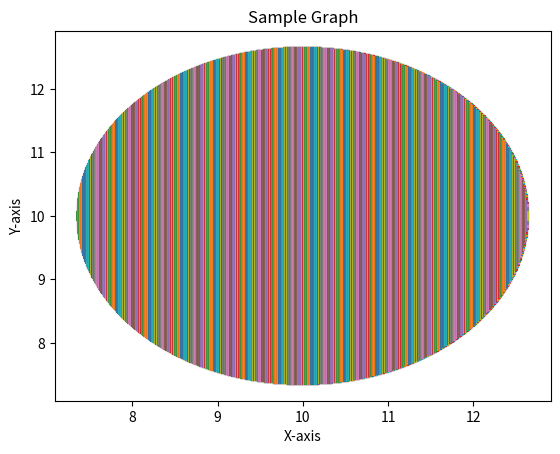

This chart was generated by the following Python code:
import numpy as np

print(np.ones((3, 3), dtype='int'))
#
# print(np.identity(3))
#
# print(np.empty((3, 3)))

a = np.array([
    [3, 1],
    [1, 1]
], dtype=int)

a_inverse = np.linalg.inv(a)

c = np.array([
    5, 3
])

print(a_inverse.dot(c))

print(np.linalg.solve(a, c))

d = np.array([
    [0, -2],
    [4, 5]
], dtype=int)

print(d.T)

print(np.linalg.det(d))

print(np.sum(d))
print(np.min(d))
print(np.max(d))
print(np.mean(d))
print(np.median(d))
print(np.std(d))

print(np.mean(d, axis=1))

print(np.nan == np.nan)

print(np.isnan(np.nan))

div_by_zero = d / 0

print(div_by_zero)

from matplotlib import pyplot as plt

x = np.arange(5, 20, 0.0025)

y = (7 - ((x - 10) ** 2)) ** 0.5 + 10
_y = -(7 - ((x - 10) ** 2)) ** 0.5 + 10

plt.title('Sample Graph')
plt.xlabel('X-axis')
plt.ylabel('Y-axis')
plt.plot([x, x], [y, _y])
plt.show()
